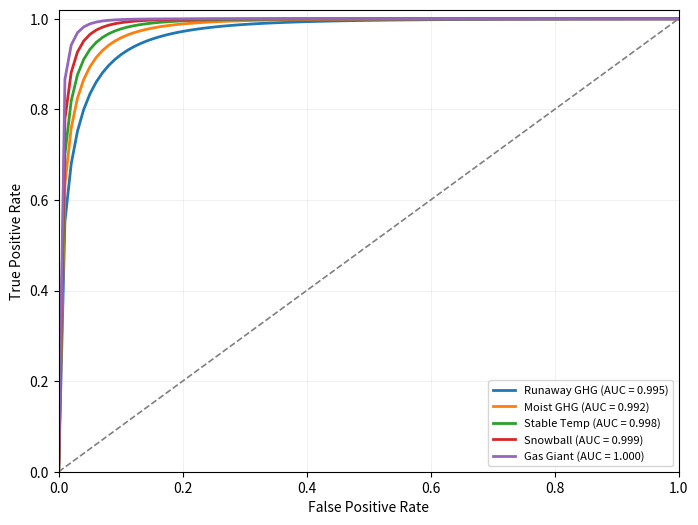

Source code (Python):
import os

import matplotlib

matplotlib.use("Agg")
import matplotlib.pyplot as plt
import numpy as np

fpr = np.linspace(0, 1, 100)

curves = [
    (8, "Runaway GHG (AUC = 0.995)", "tab:blue"),
    (10, "Moist GHG (AUC = 0.992)", "tab:orange"),
    (12, "Stable Temp (AUC = 0.998)", "tab:green"),
    (15, "Snowball (AUC = 0.999)", "tab:red"),
    (20, "Gas Giant (AUC = 1.000)", "tab:purple"),
]

fig, ax = plt.subplots(figsize=(8, 6))

for k, label, color in curves:
    tpr = 1 - np.exp(-k * fpr**0.5)
    ax.plot(fpr, tpr, color=color, linewidth=2, label=label)

ax.plot([0, 1], [0, 1], linestyle="--", color="gray", linewidth=1.2)

ax.set_xlabel("False Positive Rate")
ax.set_ylabel("True Positive Rate")
ax.set_xlim(0, 1)
ax.set_ylim(0, 1.02)
ax.grid(True, alpha=0.25, linewidth=0.5)
ax.legend(loc="lower right", fontsize=8)

os.makedirs("figures", exist_ok=True)
fig.savefig("figures/fig13_roc_curves.png", dpi=300, bbox_inches="tight")
plt.close(fig)

print("Figure 13 saved")
